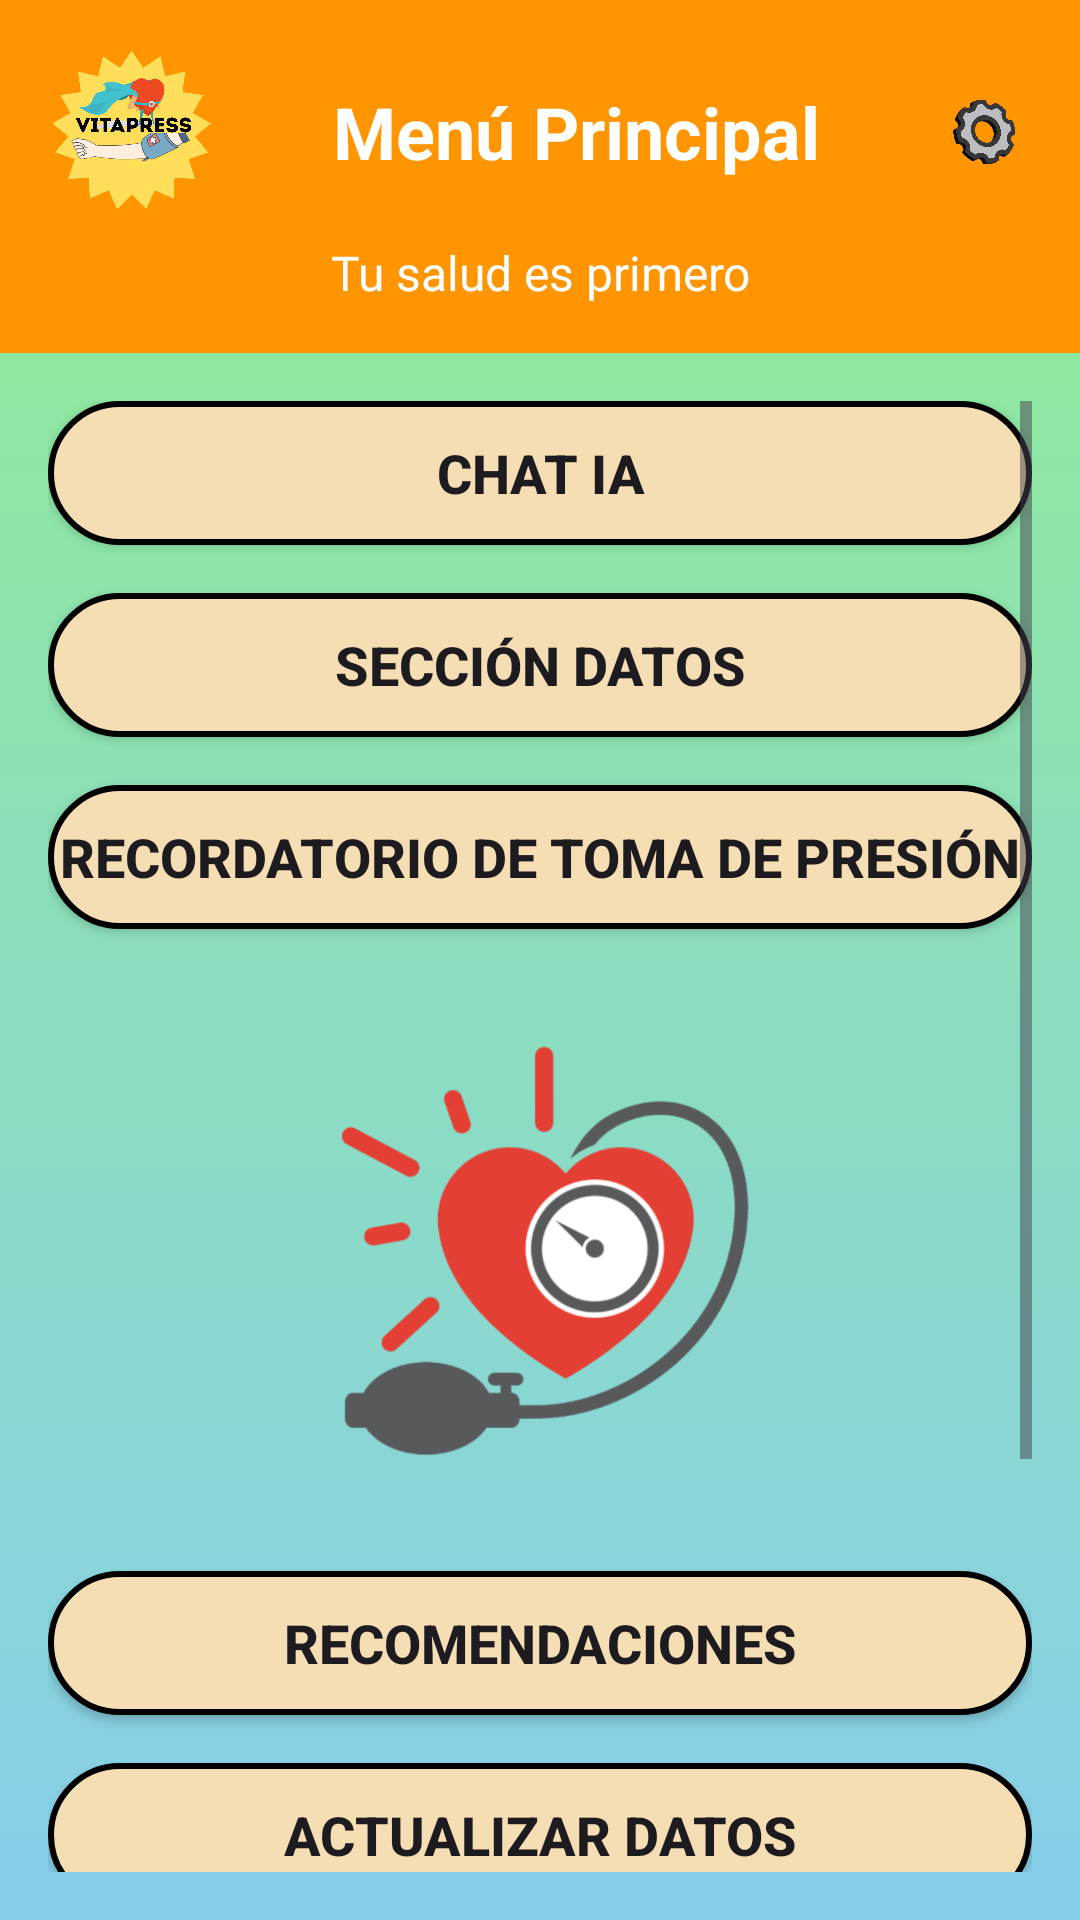

Here is an Android app screen rendered from its layout file. Give the layout XML and the strings, colors and styles it references.
<!-- AndroidManifest.xml: application theme Theme.VitalPreesOficial -->
<!-- res/layout/activity_menu_principal.xml -->
<?xml version="1.0" encoding="utf-8"?>
<LinearLayout xmlns:android="http://schemas.android.com/apk/res/android"
    xmlns:tools="http://schemas.android.com/tools"
    android:layout_width="match_parent"
    android:layout_height="match_parent"
    android:orientation="vertical"
    android:background="@drawable/degradado_celeste_verde"
    tools:context=".MenuPrincipalActivity">

    
    <LinearLayout
        android:id="@+id/encabezado_comun"
        android:layout_width="match_parent"
        android:layout_height="wrap_content"
        android:background="@color/anaranjado"
        android:orientation="vertical"
        android:padding="16dp">

        
        <LinearLayout
            android:layout_width="match_parent"
            android:layout_height="wrap_content"
            android:orientation="horizontal"
            android:gravity="center_vertical">

            
            <ImageView
                android:id="@+id/logo_vitalpress"
                android:layout_width="56dp"
                android:layout_height="56dp"
                android:src="@drawable/logovitalpress"
                android:contentDescription="@string/logo_vitalpress_desc" />

            
            <TextView
                android:id="@+id/titulo_seccion"
                android:layout_width="0dp"
                android:layout_height="wrap_content"
                android:layout_weight="1"
                android:text="@string/menu_principal"
                android:textSize="24sp"
                android:textStyle="bold"
                android:textColor="@color/white"
                android:gravity="center" />

            
            <ImageView
                android:id="@+id/icono_ajustes"
                android:layout_width="32dp"
                android:layout_height="32dp"
                android:src="@drawable/configuracion"
                android:contentDescription="@string/ajustes_desc"
                android:clickable="true"
                android:focusable="true"
                android:padding="4dp" />

        </LinearLayout>

        
        <TextView
            android:id="@+id/frase_fija"
            android:layout_width="match_parent"
            android:layout_height="wrap_content"
            android:text="@string/tu_salud_es_primero"
            android:textSize="16sp"
            android:textColor="@color/white"
            android:gravity="center"
            android:layout_marginTop="8dp" />

    </LinearLayout>

    
    <ScrollView
        android:layout_width="match_parent"
        android:layout_height="match_parent"
        android:padding="16dp">

        <LinearLayout
            android:layout_width="match_parent"
            android:layout_height="wrap_content"
            android:orientation="vertical"
            android:gravity="center_horizontal">

            
            <Button
                android:id="@+id/btn_chat_ia"
                android:layout_width="match_parent"
                android:layout_height="wrap_content"
                android:text="@string/chat_ia"
                android:textSize="18sp"
                android:textStyle="bold"
                android:background="@drawable/boton_beige_curvo"
                android:layout_marginBottom="16dp" />

            <Button
                android:id="@+id/btn_seccion_datos"
                android:layout_width="match_parent"
                android:layout_height="wrap_content"
                android:text="@string/seccion_datos"
                android:textSize="18sp"
                android:textStyle="bold"
                android:background="@drawable/boton_beige_curvo"
                android:layout_marginBottom="16dp" />

            <Button
                android:id="@+id/btn_recordatorio"
                android:layout_width="match_parent"
                android:layout_height="wrap_content"
                android:text="@string/recordatorio_toma_presion"
                android:textSize="18sp"
                android:textStyle="bold"
                android:background="@drawable/boton_beige_curvo"
                android:layout_marginBottom="32dp" />

            
            <ImageView
                android:id="@+id/imagen_corazon"
                android:layout_width="150dp"
                android:layout_height="150dp"
                android:src="@drawable/corazon"
                android:contentDescription="@string/corazon_vitalpress_desc"
                android:layout_marginBottom="32dp" />

            
            <Button
                android:id="@+id/btn_recomendaciones"
                android:layout_width="match_parent"
                android:layout_height="wrap_content"
                android:text="@string/recomendaciones"
                android:textSize="18sp"
                android:textStyle="bold"
                android:background="@drawable/boton_beige_curvo"
                android:layout_marginBottom="16dp" />

            <Button
                android:id="@+id/btn_actualizar_datos"
                android:layout_width="match_parent"
                android:layout_height="wrap_content"
                android:text="@string/actualizar_datos"
                android:textSize="18sp"
                android:textStyle="bold"
                android:background="@drawable/boton_beige_curvo"
                android:layout_marginBottom="16dp" />

            <Button
                android:id="@+id/btn_ver_info"
                android:layout_width="match_parent"
                android:layout_height="wrap_content"
                android:text="@string/ver_info"
                android:textSize="18sp"
                android:textStyle="bold"
                android:background="@drawable/boton_beige_curvo"
                android:layout_marginBottom="16dp" />

            <Button
                android:id="@+id/btn_llamar_emergencia"
                android:layout_width="match_parent"
                android:layout_height="wrap_content"
                android:text="Llamar Emergencia"
                android:textSize="18sp"
                android:textStyle="bold"
                android:background="@drawable/boton_beige_curvo"
                android:layout_marginBottom="16dp" />

            <Button
                android:id="@+id/btn_agendar_cita"
                android:layout_width="match_parent"
                android:layout_height="wrap_content"
                android:text="Agendar cita"
                android:textSize="18sp"
                android:textStyle="bold"
                android:background="@drawable/boton_beige_curvo"
                android:layout_marginBottom="16dp" />

        </LinearLayout>

    </ScrollView>

</LinearLayout>
<!-- resources referenced by this layout -->
<resources>
  <color name="anaranjado">#FF9500</color>
  <color name="white">#FFFFFFFF</color>
  <!-- drawable boton_beige_curvo (drawable) -->
  <?xml version="1.0" encoding="utf-8"?>
  <shape xmlns:android="http://schemas.android.com/apk/res/android"
      android:shape="rectangle">
      <solid android:color="@color/beige_fuerte" />
      <corners android:radius="25dp" />
      <stroke android:width="2dp" android:color="@color/black" />
  </shape>
  <!-- drawable configuracion: png bitmap (drawable, 233954 bytes) -->
  <!-- drawable corazon: png bitmap (drawable, 255621 bytes) -->
  <!-- drawable degradado_celeste_verde (drawable) -->
  <?xml version="1.0" encoding="utf-8"?>
  <shape xmlns:android="http://schemas.android.com/apk/res/android">
      <gradient
          android:startColor="@color/celeste"
          android:endColor="@color/verde"
          android:angle="90" />
  </shape>
  <!-- drawable logovitalpress: png bitmap (drawable, 213650 bytes) -->
  <string name="actualizar_datos">Actualizar Datos</string>
  <string name="ajustes_desc">Ajustes</string>
  <string name="chat_ia">Chat IA</string>
  <string name="corazon_vitalpress_desc">Corazón VitalPress</string>
  <string name="logo_vitalpress_desc">Logo VitalPress</string>
  <string name="menu_principal">Menú Principal</string>
  <string name="recomendaciones">Recomendaciones</string>
  <string name="recordatorio_toma_presion">Recordatorio de Toma de Presión</string>
  <string name="seccion_datos">Sección Datos</string>
  <string name="tu_salud_es_primero">Tu salud es primero</string>
  <string name="ver_info">Ver Info</string>
  <style name="Theme.VitalPreesOficial" parent="Base.Theme.VitalPreesOficial" />
  <color name="beige_fuerte">#F5DEB3</color>
  <color name="black">#FF000000</color>
  <color name="celeste">#87CEEB</color>
  <color name="verde">#90EE90</color>
  <style name="Base.Theme.VitalPreesOficial" parent="Theme.Material3.DayNight.NoActionBar">
          
          
      </style>
</resources>
